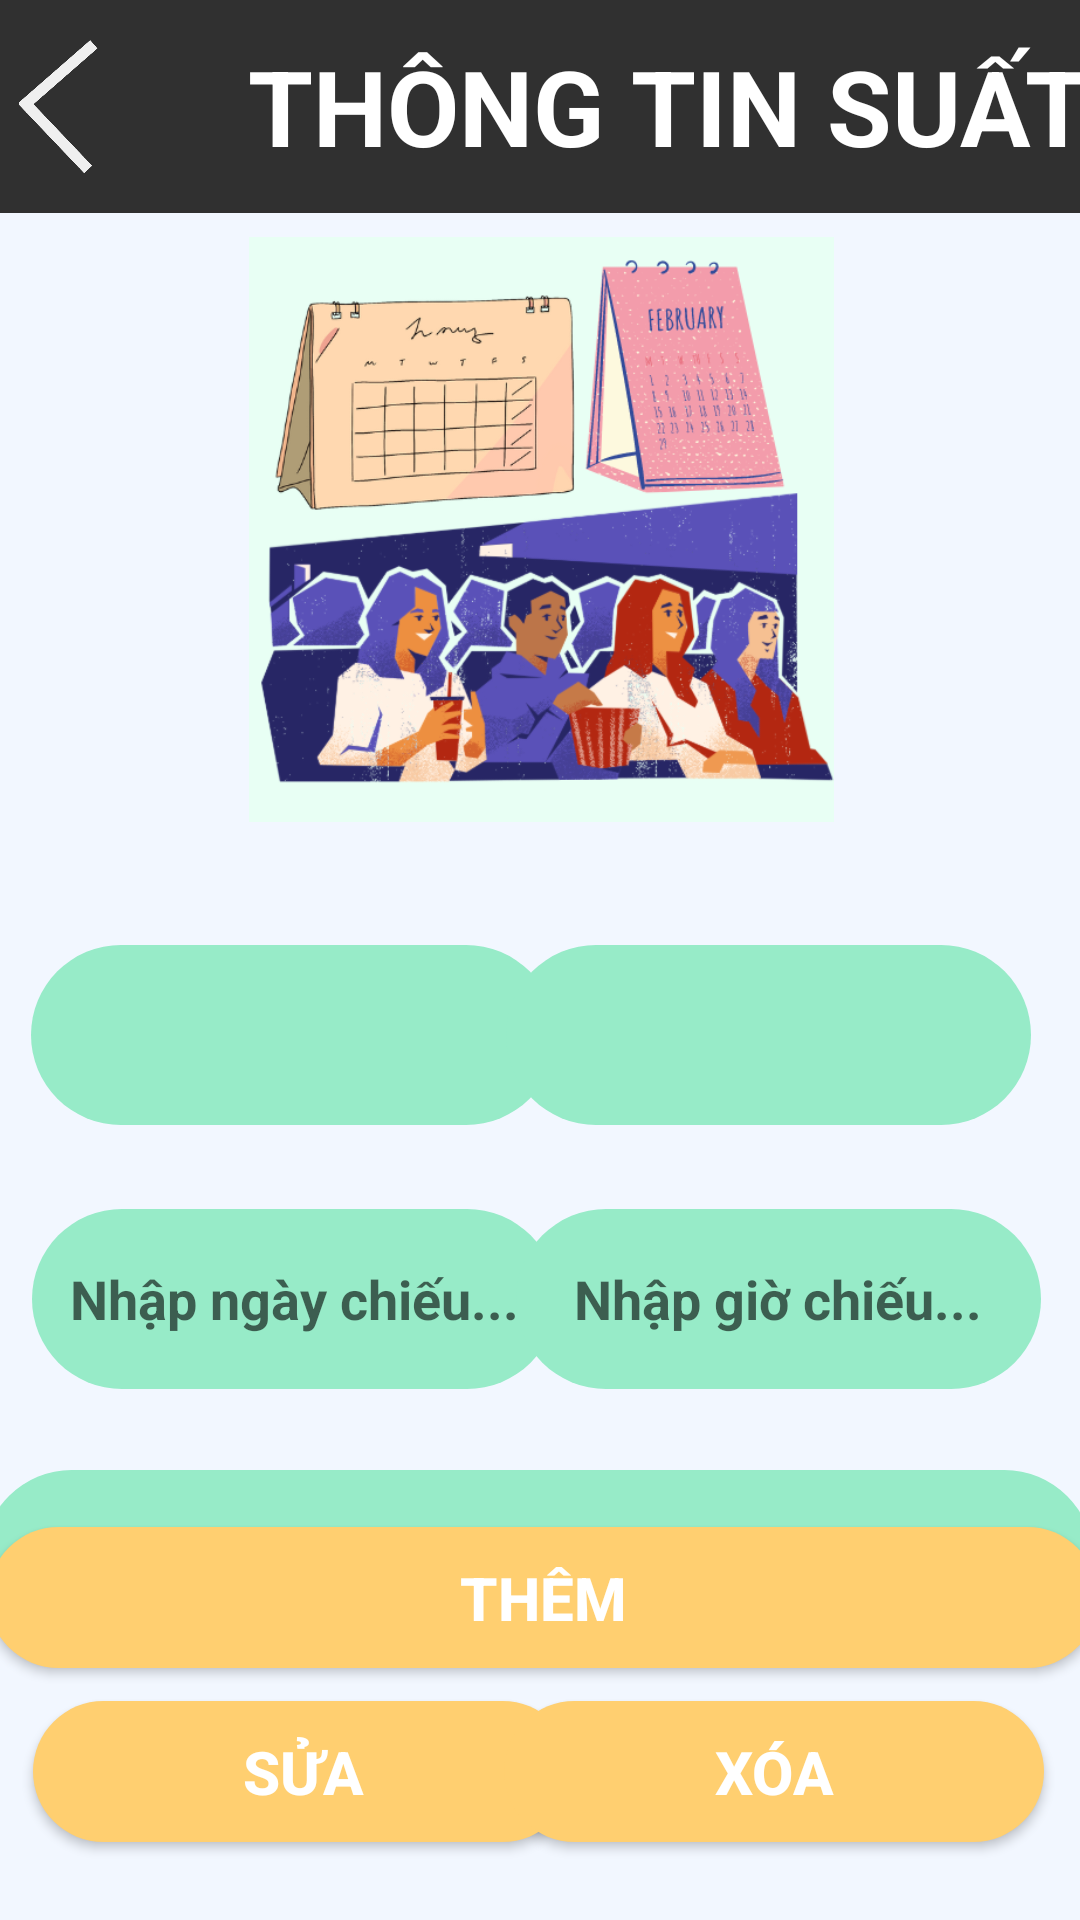

The Android layout XML behind this screen, and the referenced resources:
<!-- AndroidManifest.xml: application theme Theme.OUCINEMA -->
<!-- res/layout/add_update_setfilm.xml -->
<?xml version="1.0" encoding="utf-8"?>
<android.support.constraint.ConstraintLayout xmlns:android="http://schemas.android.com/apk/res/android"
    xmlns:app="http://schemas.android.com/apk/res-auto"
    xmlns:tools="http://schemas.android.com/tools"
    android:layout_width="match_parent"
    android:layout_height="match_parent"
    android:background="#F2F7FF">

    <LinearLayout
        android:id="@+id/linearLayout4"
        android:layout_width="413dp"
        android:layout_height="71dp"
        android:background="#303030"
        android:gravity="center"
        android:orientation="horizontal"
        app:layout_constraintEnd_toEndOf="parent"
        app:layout_constraintStart_toStartOf="parent"
        app:layout_constraintTop_toTopOf="parent">

        <ImageView
            android:id="@+id/turn_back_managefilm"
            android:layout_width="55dp"
            android:layout_height="46dp"
            android:layout_marginEnd="30dp"
            app:srcCompat="@drawable/turnback"
            tools:layout_editor_absoluteX="16dp"
            tools:layout_editor_absoluteY="230dp" />

        <TextView
            android:id="@+id/textView2"
            android:layout_width="wrap_content"
            android:layout_height="wrap_content"
            android:text="THÔNG TIN SUẤT"
            android:textColor="#FFFFFF"
            android:textSize="35dp"
            android:textStyle="bold"
            tools:layout_editor_absoluteX="41dp"
            tools:layout_editor_absoluteY="306dp" />
    </LinearLayout>

    <Button
        android:id="@+id/btn_themsuat"
        android:layout_width="370dp"
        android:layout_height="47dp"
        android:layout_marginBottom="84dp"
        android:background="@drawable/cssbuttonpagethemsuaquanli"
        android:text="Thêm"
        android:textColor="@color/white"
        android:textSize="20dp"
        android:textStyle="bold"
        app:layout_constraintBottom_toBottomOf="parent"
        app:layout_constraintEnd_toEndOf="parent"
        app:layout_constraintHorizontal_bias="0.454"
        app:layout_constraintStart_toStartOf="parent" />

    <Button
        android:id="@+id/btn_suasuat"
        android:layout_width="180dp"
        android:layout_height="47dp"
        android:layout_marginBottom="26dp"
        android:background="@drawable/cssbuttonpagethemsuaquanli"
        android:text="Sửa"
        android:textColor="@color/white"
        android:textSize="20dp"
        android:textStyle="bold"
        app:layout_constraintBottom_toBottomOf="parent"
        app:layout_constraintEnd_toEndOf="parent"
        app:layout_constraintHorizontal_bias="0.061"
        app:layout_constraintStart_toStartOf="parent" />

    <Button
        android:id="@+id/btn_xoasuat"
        android:layout_width="180dp"
        android:layout_height="47dp"
        android:layout_marginBottom="26dp"
        android:background="@drawable/cssbuttonpagethemsuaquanli"
        android:text="xóa"
        android:textColor="@color/white"
        android:textSize="20dp"
        android:textStyle="bold"
        app:layout_constraintBottom_toBottomOf="parent"
        app:layout_constraintEnd_toEndOf="parent"
        app:layout_constraintHorizontal_bias="0.933"
        app:layout_constraintStart_toStartOf="parent"/>

    <Spinner
        android:id="@+id/Thongtinsuattenphim"
        android:layout_width="175dp"
        android:layout_height="60dp"
        android:layout_marginTop="244dp"
        android:background="@drawable/cssthongtinaddupdatemanage"
        android:gravity="center"
        android:textStyle="bold"
        app:layout_constraintEnd_toEndOf="parent"
        app:layout_constraintHorizontal_bias="0.055"
        app:layout_constraintStart_toStartOf="parent"
        app:layout_constraintTop_toBottomOf="@+id/linearLayout4" />

    <EditText
        android:id="@+id/Thongtinsuatngaychieu"
        android:layout_width="175dp"
        android:layout_height="60dp"
        android:layout_marginTop="28dp"
        android:background="@drawable/cssthongtinaddupdatemanage"
        android:ems="10"
        android:gravity="center"
        android:hint="Nhập ngày chiếu..."
        android:inputType="date"
        android:textStyle="bold"
        app:layout_constraintEnd_toEndOf="parent"
        app:layout_constraintHorizontal_bias="0.057"
        app:layout_constraintStart_toStartOf="parent"
        app:layout_constraintTop_toBottomOf="@+id/Thongtinsuattenphim" />

    <EditText
        android:id="@+id/Thongtinsuatgiochieu"
        android:layout_width="175dp"
        android:layout_height="60dp"
        android:layout_marginTop="28dp"
        android:background="@drawable/cssthongtinaddupdatemanage"
        android:ems="10"
        android:gravity="center"
        android:hint="Nhập giờ chiếu..."
        android:inputType="time"
        android:textStyle="bold"
        app:layout_constraintEnd_toEndOf="parent"
        app:layout_constraintHorizontal_bias="0.929"
        app:layout_constraintStart_toStartOf="parent"
        app:layout_constraintTop_toBottomOf="@+id/thongtinsuattenphong" />

    <EditText
        android:id="@+id/Thongtinsuatgia"
        android:layout_width="370dp"
        android:layout_height="59dp"
        android:layout_marginTop="216dp"
        android:background="@drawable/cssthongtinaddupdatemanage"
        android:ems="10"
        android:gravity="center"
        android:hint="Nhập giá mặc định..."
        android:inputType="number"
        android:textStyle="bold"
        app:layout_constraintEnd_toEndOf="parent"
        app:layout_constraintHorizontal_bias="0.609"
        app:layout_constraintStart_toStartOf="parent"
        app:layout_constraintTop_toBottomOf="@+id/imageView16" />

    <Spinner
        android:id="@+id/thongtinsuattenphong"
        android:layout_width="175dp"
        android:layout_height="60dp"
        android:layout_marginTop="244dp"
        android:background="@drawable/cssthongtinaddupdatemanage"
        android:gravity="center"
        android:textStyle="bold"
        app:layout_constraintEnd_toEndOf="parent"
        app:layout_constraintHorizontal_bias="0.911"
        app:layout_constraintStart_toStartOf="parent"
        app:layout_constraintTop_toBottomOf="@+id/linearLayout4" />

    <ImageView
        android:id="@+id/imageView16"
        android:layout_width="382dp"
        android:layout_height="195dp"
        android:layout_marginTop="8dp"
        app:layout_constraintEnd_toEndOf="parent"
        app:layout_constraintStart_toStartOf="parent"
        app:layout_constraintTop_toBottomOf="@+id/linearLayout4"
        app:srcCompat="@drawable/imagesetfilm" />

</android.support.constraint.ConstraintLayout>
<!-- resources referenced by this layout -->
<resources>
  <!-- drawable cssbuttonpagethemsuaquanli (drawable) -->
  <?xml version="1.0" encoding="utf-8"?>
  <shape xmlns:android="http://schemas.android.com/apk/res/android">
      <solid android:color="#FFCF70" />
      <corners android:radius="50dp" />
  
  </shape>
  <!-- drawable cssthongtinaddupdatemanage (drawable) -->
  <?xml version="1.0" encoding="utf-8"?>
  <shape xmlns:android="http://schemas.android.com/apk/res/android">
      <solid android:color="#97EBC8" />
      <corners android:radius="200dp" />
      <stroke android:color="@color/black"/>
  </shape>
  <!-- drawable imagesetfilm: png bitmap (drawable, 181756 bytes) -->
  <!-- drawable turnback: png bitmap (drawable, 14470 bytes) -->
  <style name="Theme.OUCINEMA" parent="Theme.AppCompat.Light.DarkActionBar">
          
          <item name="colorPrimary">#222222</item>
          <item name="colorPrimaryDark">#000000</item>
          <item name="colorAccent">#EEEEEE</item>
          
      </style>
  <!-- not gathered from this repository: default colours our renderer supplied (Android Studio template values) -->
  <color name="black">#FF000000</color>
  <color name="white">#FFFFFFFF</color>
</resources>
